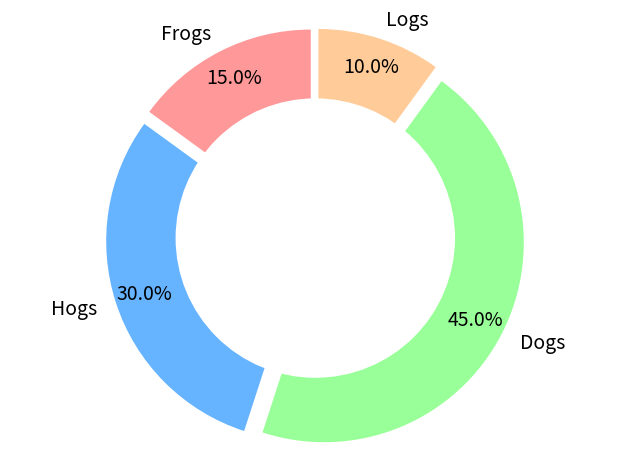

Here is the Python script that generated this plot:
import matplotlib.pyplot as plt
# Pie chart
labels = ['Frogs', 'Hogs', 'Dogs', 'Logs']
sizes = [15, 30, 45, 10]
#colors
colors = ['#ff9999','#66b3ff','#99ff99','#ffcc99']
#explsion
explode = (0.05,0.05,0.05,0.05)

plt.pie(sizes, colors = colors, labels=labels, autopct='%1.1f%%', startangle=90,\
 pctdistance=0.85, explode = explode, textprops={'fontsize': 14})
#draw circle
centre_circle = plt.Circle((0,0),0.70,fc='white')
fig = plt.gcf()
fig.gca().add_artist(centre_circle)
# Equal aspect ratio ensures that pie is drawn as a circle
plt.axis('equal')
plt.tight_layout()
plt.savefig('fancy_pi_3.png')
plt.show()
